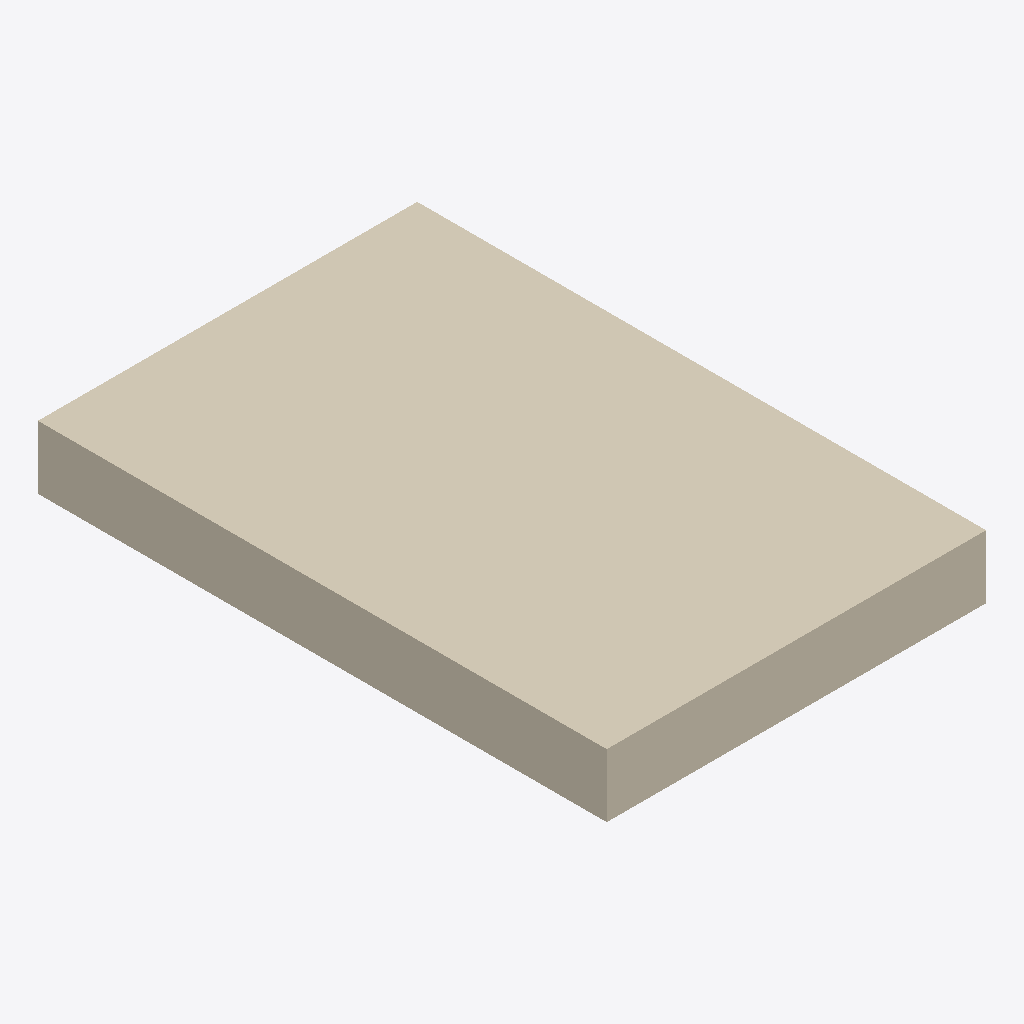
Isometric view of an IFC building model (IFC-SPF (STEP), schema IFC4, length unit millimetre), seen from the south-west, elements coloured by IFC class: 1 covering (cream).
Extent 0.600 m × 0.900 m × 0.100 m (x, y, z). Storeys (1): Nível 1 at 0.00 m. Elements (1): 1 IfcCovering.

HEADER;
FILE_DESCRIPTION(('ViewDefinition [ReferenceView_V1.2]','ExchangeRequirement [Architecture]'),'2;1');
FILE_NAME('0001','2022-12-14T15:56:11',(''),(''),'The EXPRESS Data Manager Version 5.02.0100.07 : ','22.0.2.392 - Exporter 22.0.2.392 - IU alternativ','');
FILE_SCHEMA(('IFC4'));
ENDSEC;
DATA;
#127=IFCPROJECT('2NbxaMaBTFxOJigwa08PdI',#42,'0001',$,$,'Nome do projeto','Status do projeto',(#114),#109);
#189=IFCSITE('2NbxaMaBTFxOJigwa08PdG',#42,'Default',$,$,#188,$,$,.ELEMENT.,(-15,-52,0,-120620),(-47,-55,0,-114440),0.0,$,$);
#142=IFCBUILDING('2NbxaMaBTFxOJigwa08PdJ',#42,'',$,$,#33,$,'',.ELEMENT.,$,$,#138);
#179=IFCBUILDINGSTOREY('2NbxaMaBTFxOJigwd$tcT1',#42,'Nível 1',$,'Nível:Cabeça de 8 mm',#178,$,'Nível 1',.ELEMENT.,0.0);
#225=IFCCOVERING('18_F6CH7bEtv6$dxlU$z6r',#42,'Generico_LaMineral_900x600x100mm:Generico_LaMineral_900x600x100mm:292512',$,'Generico_LaMineral_900x600x100mm:Generico_LaMineral_900x600x100mm',#194,#220,'292512',.INSULATION.);
ENDSEC;
